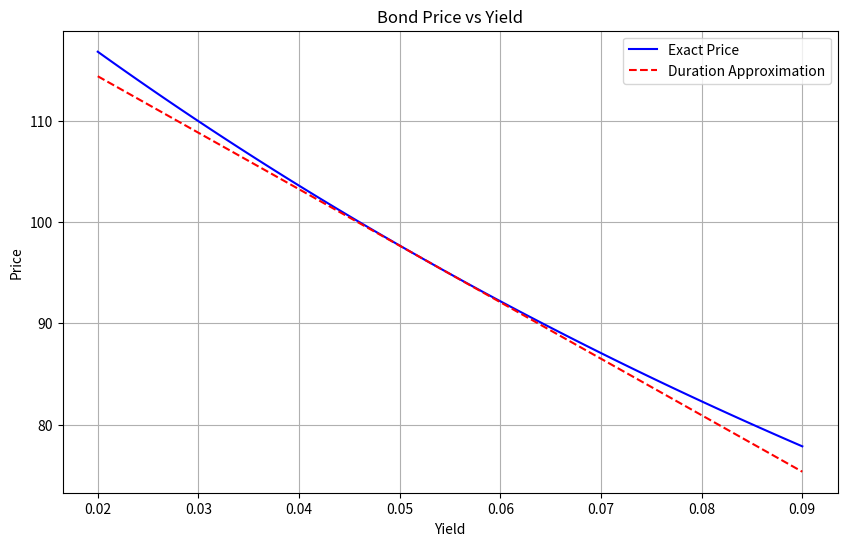

Here is the Python script that generated this plot:
import numpy as np
import matplotlib.pyplot as plt
import os

def bond_price(FV, C, T, y):
    """计算债券精确价格（年复利）"""
    price = 0.0
    for t in range(1, T + 1):
        price += C * FV / ((1 + y) ** t)
    price += FV / ((1 + y) ** T)
    return price

def macaulay_duration(FV, C, T, y):
    """计算Macaulay久期"""
    dur = 0.0
    P = bond_price(FV, C, T, y)
    for t in range(1, T + 1):
        dur += t * C * FV / ((1 + y) ** t)
    dur += T * FV / ((1 + y) ** T)
    dur /= P
    return dur

def modified_duration(FV, C, T, y):
    """计算修正久期"""
    dur = macaulay_duration(FV, C, T, y)
    return dur / (1 + y)

# 参数
FV = 100
C = 0.046
T = 7
y_initial = 0.053
delta_y = 0.01  # 100个基点

# 计算初始价格和久期
P_initial = bond_price(FV, C, T, y_initial)
mod_dur = modified_duration(FV, C, T, y_initial)

# 收益率上升100bp后的精确价格
y_new = y_initial + delta_y
P_new = bond_price(FV, C, T, y_new)

# 久期近似价格变化
dur_approx_change = -mod_dur * delta_y

# 绘制价格随收益率变化的曲线
y_range = np.linspace(0.02, 0.09, 100)
prices_exact = [bond_price(FV, C, T, y) for y in y_range]
prices_approx = [P_initial * (1 - mod_dur * (y - y_initial)) for y in y_range]

plt.figure(figsize=(10, 6))
plt.plot(y_range, prices_exact, label='Exact Price', color='blue')
plt.plot(y_range, prices_approx, label='Duration Approximation', color='red', linestyle='--')
plt.xlabel('Yield')
plt.ylabel('Price')
plt.title('Bond Price vs Yield')
plt.legend()
plt.grid(True)

# 保存图片
figure_path = 'bond_price_vs_yield.png'
plt.savefig(figure_path)
plt.close()

# 结果字典
result = {
    'price_at_up100bp': P_new,
    'dur_approx_change_up100bp': dur_approx_change,
    'figure_path': os.path.abspath(figure_path)
}

print(result)
